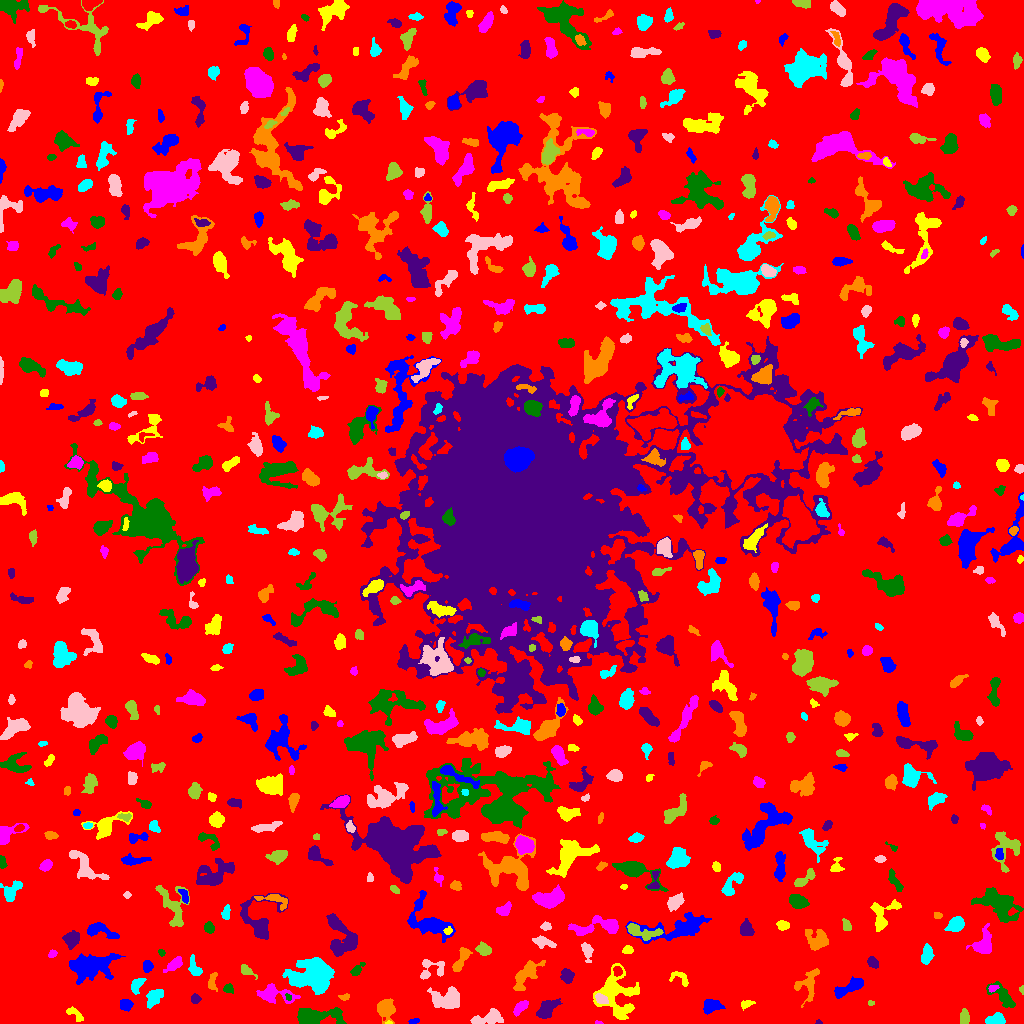

Source data for this figure (header and first rows):
ID, X, Y, A, B, theta, total_flux, mu_max, mu_median, mu_mean, R_fwhm, R_e, R10, R90, x_start, x_end, y_start, y_end, area, greylevel
0, 507, 518, 305, 296.9, -1.164, 1875719, 15.0, 2.0, 2.339, 45.24, 238, 91.74, 379.6, 0, 1023, 0, 1023, 801890, 2.339
1, 414.2, 2.435, 2.799, 1.308, 0.1951, 138.0, 5.0, 2.0, 2.464, 2.877, 2.459, 0.7979, 3.742, 408, 419, 0, 5, 56, 7.464
2, 388.9, 0.6154, 1.587, 0.7048, 0.0675, 52.0, 5.0, 2.0, 2.261, 1.693, 1.262, 0.5642, 1.954, 385, 392, 0, 3, 23, 11.26
3, 598.4, 0.7869, 2.117, 0.8008, -0.06892, 61.0, 4.0, 2.0, 2.346, 2.585, 1.596, 0.5642, 2.459, 595, 603, 0, 3, 26, 8.346
4, 312.5, 6.999, 11.64, 3.806, 0.00434, 2082, 11.0, 3.0, 3.691, 6.91, 6.383, 2.523, 10.56, 297, 346, 0, 16, 564, 9.691
5, 818.3, 1.078, 1.656, 1.063, -0.03676, 51.0, 4.0, 1.5, 1.821, 2.111, 1.493, 0.5642, 2.523, 815, 822, 0, 4, 28, 7.821
6, 385.4, 15.28, 4.568, 3.671, -1.253, 1903, 17.0, 5.0, 6.022, 5.171, 4.787, 1.871, 8.098, 377, 395, 0, 25, 316, 11.02
7, 995.7, 4.042, 4.799, 2.533, 0.1572, 816.0, 10.0, 4.0, 4.435, 5.382, 4.184, 1.596, 6.507, 985, 1005, 0, 11, 184, 10.43
8, 487.1, 5.254, 9.093, 3.182, 0.2098, 979.0, 8.0, 3.0, 3.138, 5.836, 5.499, 2.034, 8.759, 470, 503, 0, 15, 312, 8.138
9, 964.2, 5.304, 3.244, 2.214, 1.522, 345.0, 6.0, 2.0, 2.575, 4.442, 3.29, 1.262, 5.232, 960, 969, 0, 15, 134, 8.575
10, 897, 20.93, 5.249, 2.002, -0.4445, 492.0, 9.0, 2.0, 3.037, 3.432, 3.478, 1.262, 5.971, 883, 905, 13, 28, 162, 8.037
11, 125.8, 18.44, 2.919, 2.579, -0.3674, 616.0, 9.0, 4.0, 4.496, 4.514, 3.523, 1.382, 5.557, 120, 133, 12, 24, 137, 9.496
12, 74.85, 9.746, 5.158, 2.203, -0.6548, 224.0, 4.0, 2.0, 1.659, 4.886, 3.523, 1.382, 5.441, 66, 83, 2, 17, 135, 7.659
13, 520.6, 16.16, 4.802, 2.099, 0.7877, 623.0, 8.0, 4.0, 4.072, 5.47, 3.949, 1.596, 5.971, 513, 528, 7, 23, 153, 9.072
14, 1003, 27.18, 8.24, 3.307, -0.76, 1037, 10.0, 3.0, 3.356, 4.787, 5.202, 1.871, 8.519, 986, 1015, 16, 42, 309, 8.356
15, 546.8, 14.86, 5.717, 3.223, 0.7871, 1366, 11.0, 4.0, 4.508, 5.836, 5.232, 2.034, 8.368, 536, 562, 5, 25, 303, 9.508
16, 807.7, 39.49, 9.169, 5.639, 1.204, 766.0, 5.0, 2.0, 2.176, 6.18, 6.05, 2.326, 9.339, 794, 819, 16, 55, 352, 7.176
17, 154.9, 27.01, 4.777, 2.99, 0.8144, 710.0, 7.0, 3.0, 2.983, 5.171, 4.583, 1.784, 7.399, 146, 163, 15, 34, 238, 8.983
18, 601.2, 24.46, 3.565, 2.158, -0.4742, 410.0, 6.0, 4.0, 3.504, 5.232, 3.656, 1.382, 5.382, 595, 608, 20, 30, 117, 12.5
19, 870.8, 19.95, 1.519, 1.058, 0.1232, 57.0, 4.0, 1.0, 1.629, 2.326, 1.596, 0.5642, 2.585, 868, 874, 18, 23, 35, 9.629
20, 677.1, 18.89, 2.201, 1.696, 0.8949, 166.0, 5.0, 3.0, 2.721, 3.141, 2.394, 0.9772, 3.7, 673, 681, 15, 23, 61, 8.721
21, 711.3, 17.16, 5.02, 3.213, 0.226, 839.0, 7.0, 4.0, 3.746, 6.482, 4.886, 1.954, 7.313, 703, 725, 9, 24, 224, 8.746
22, 745.9, 19.2, 3.318, 1.876, 0.3023, 220.0, 5.0, 2.0, 2.391, 3.568, 2.985, 1.128, 4.583, 741, 755, 13, 23, 92, 8.391
23, 274.2, 28.8, 10.15, 4.228, -0.1176, 1211, 7.0, 3.0, 3.027, 6.531, 6.283, 2.326, 9.997, 256, 300, 20, 40, 400, 8.027
24, 288.5, 25.92, 1.606, 1.234, -1.167, 71.0, 5.0, 1.0, 1.732, 2.034, 1.596, 0.5642, 2.877, 285, 291, 23, 30, 41, 11.73
25, 195.2, 24.33, 2.242, 2.189, -0.2378, 329.0, 9.0, 4.0, 3.826, 3.192, 2.821, 1.128, 4.406, 191, 201, 20, 30, 86, 8.826
26, 344.5, 26.31, 2.508, 1.513, 0.08229, 137.0, 4.0, 2.0, 2.175, 3.613, 2.394, 0.9772, 3.827, 338, 349, 23, 30, 63, 8.175
27, 312.4, 47.67, 10.55, 7.613, -0.008232, 6709, 16.0, 6.0, 5.819, 10.33, 10.28, 3.909, 16.15, 282, 334, 29, 66, 1153, 10.82
28, 446.7, 23.21, 7.366, 4.651, -0.1325, 2236, 12.0, 4.0, 4.554, 6.91, 6.555, 2.459, 10.65, 427, 459, 15, 37, 491, 9.554
29, 1022, 33.53, 2.102, 0.9322, -1.541, 60.0, 5.0, 1.0, 1.667, 1.596, 1.493, 0.5642, 2.706, 1019, 1023, 29, 38, 36, 7.667
30, 500.4, 37.34, 4.042, 1.344, -1.336, 158.0, 4.0, 2.0, 1.646, 3.949, 2.764, 0.9772, 4.442, 497, 505, 30, 46, 96, 7.646
31, 850.4, 36.54, 8.865, 2.418, 0.4515, 897.0, 7.0, 3.0, 2.866, 5.971, 5.323, 2.111, 8.253, 834, 863, 25, 47, 313, 8.866
32, 616.2, 29.41, 13.04, 9.095, -1.374, 3303, 13.0, 3.0, 3.416, 4.146, 9.474, 3.141, 15.11, 593, 639, 4, 60, 967, 8.416
33, 992.6, 34.94, 2.486, 1.632, 0.2954, 166.0, 6.0, 2.0, 2.635, 3.141, 2.394, 0.9772, 3.827, 988, 999, 31, 38, 63, 11.63
34, 228.0, 34.86, 2.524, 2.226, -0.06473, 361.0, 7.0, 4.0, 4.149, 4.068, 2.985, 1.262, 4.478, 223, 233, 30, 40, 87, 9.149
35, 566.9, 47.62, 3.291, 2.956, -1.222, 631.0, 8.0, 4.0, 3.824, 5.262, 3.989, 1.493, 6.206, 560, 574, 40, 55, 165, 8.824
36, 212, 40.96, 4.382, 2.062, 1.482, 215.0, 5.0, 2.0, 1.641, 2.821, 3.432, 1.262, 5.47, 208, 217, 32, 51, 131, 7.641
37, 136.4, 38.8, 3.952, 2.284, 0.9276, 336.0, 8.0, 2.0, 2.127, 2.877, 3.385, 1.128, 5.557, 131, 146, 29, 45, 158, 8.127
38, 431.1, 55.21, 7.497, 5.499, 0.1863, 348.0, 5.0, 1.0, 1.344, 3.338, 4.478, 1.596, 7.069, 420, 444, 44, 64, 259, 7.344
39, 247, 52.38, 4.685, 2.064, -0.5896, 416.0, 7.0, 3.0, 3.438, 3.989, 3.613, 1.382, 5.585, 241, 257, 44, 59, 121, 8.438
40, 617.4, 52.16, 2.443, 1.93, -1.242, 199.0, 5.0, 2.0, 2.369, 3.432, 2.764, 0.9772, 4.297, 613, 622, 47, 57, 84, 13.37
41, 147.2, 57.28, 2.715, 2.261, 1.544, 564.0, 10.0, 5.0, 5.081, 4.442, 3.241, 1.262, 4.918, 143, 153, 51, 63, 111, 11.08
42, 680.1, 44.92, 6.017, 3.222, -0.4718, 296.0, 5.0, 2.0, 1.987, 3.338, 3.909, 1.382, 6.077, 669, 688, 37, 52, 149, 8.987
43, 174.5, 59.41, 4.859, 2.31, 0.6565, 538.0, 7.0, 3.0, 3.04, 4.37, 4.029, 1.493, 6.482, 163, 182, 51, 67, 177, 8.04
44, 356.6, 53.37, 4.376, 1.976, 0.8084, 388.0, 6.0, 3.0, 3.345, 4.983, 3.523, 1.382, 5.412, 350, 365, 48, 61, 116, 8.345
45, 872.5, 61.18, 3.094, 2.183, -0.8392, 390.0, 8.0, 3.0, 3.451, 4.068, 3.338, 1.262, 5.202, 867, 878, 55, 67, 113, 8.451
46, 525.4, 47.84, 10.07, 3.912, 0.8932, 1378, 8.0, 3.0, 3.258, 7.399, 6.58, 2.459, 10.19, 513, 545, 33, 63, 423, 8.258
47, 194.8, 55.01, 5.307, 2.583, -1.188, 597.0, 7.0, 3.0, 3.491, 4.983, 4.146, 1.596, 6.507, 188, 202, 48, 69, 171, 8.491
48, 587, 72.81, 4.991, 2.311, -1.343, 489.0, 6.0, 3.0, 3.095, 5.47, 3.949, 1.596, 6.257, 581, 593, 61, 81, 158, 9.095
49, 483.6, 73.72, 3.437, 2.628, -0.3519, 469.0, 6.0, 3.0, 2.931, 5.262, 3.827, 1.493, 6.024, 475, 491, 68, 82, 160, 9.931
50, 42.33, 56.92, 9.581, 3.377, -0.4518, 1252, 8.0, 4.0, 3.672, 7.527, 5.917, 2.326, 9.062, 27, 60, 48, 69, 341, 8.672
51, 89.72, 57.14, 11.8, 5.996, 0.1376, 3129, 10.0, 3.0, 3.488, 8.5, 9.15, 3.385, 14.59, 69, 125, 39, 70, 897, 8.488
52, 627.6, 73.55, 2.449, 2.024, 0.09887, 476.0, 11.0, 6.0, 5.667, 3.742, 2.877, 1.128, 4.478, 622, 633, 70, 78, 84, 9.667
53, 52.4, 69.47, 2.316, 1.538, 0.5416, 116.0, 4.0, 2.0, 1.841, 3.432, 2.394, 0.9772, 3.827, 48, 57, 66, 74, 63, 8.841
54, 161.4, 70.69, 1.767, 1.484, -1.029, 108.0, 6.0, 2.0, 2.348, 2.459, 1.954, 0.5642, 3.29, 158, 165, 67, 74, 46, 7.348
55, 341.1, 87.75, 11.84, 6.707, -1.145, 2640, 10.0, 4.0, 3.946, 8.938, 8.078, 3.141, 12.58, 326, 357, 67, 110, 669, 8.946
56, 460.7, 62.99, 7.216, 2.378, 1.067, 681.0, 6.0, 3.0, 2.961, 6.457, 4.787, 1.871, 7.527, 452, 472, 52, 76, 230, 7.961
57, 926.7, 68.51, 4.402, 2.332, 1.418, 1006, 13.0, 4.0, 5.159, 4.514, 4.029, 1.596, 6.531, 921, 934, 59, 80, 195, 10.16
58, 542.5, 81.2, 5.316, 2.361, -0.2501, 622.0, 8.0, 3.0, 3.309, 4.853, 4.029, 1.596, 6.58, 532, 556, 75, 88, 188, 8.309
59, 639, 92.34, 9.145, 2.947, -0.2181, 851.0, 9.0, 2.0, 2.763, 4.406, 4.514, 1.784, 8.058, 627, 663, 83, 100, 308, 10.76
... 654 more rows
